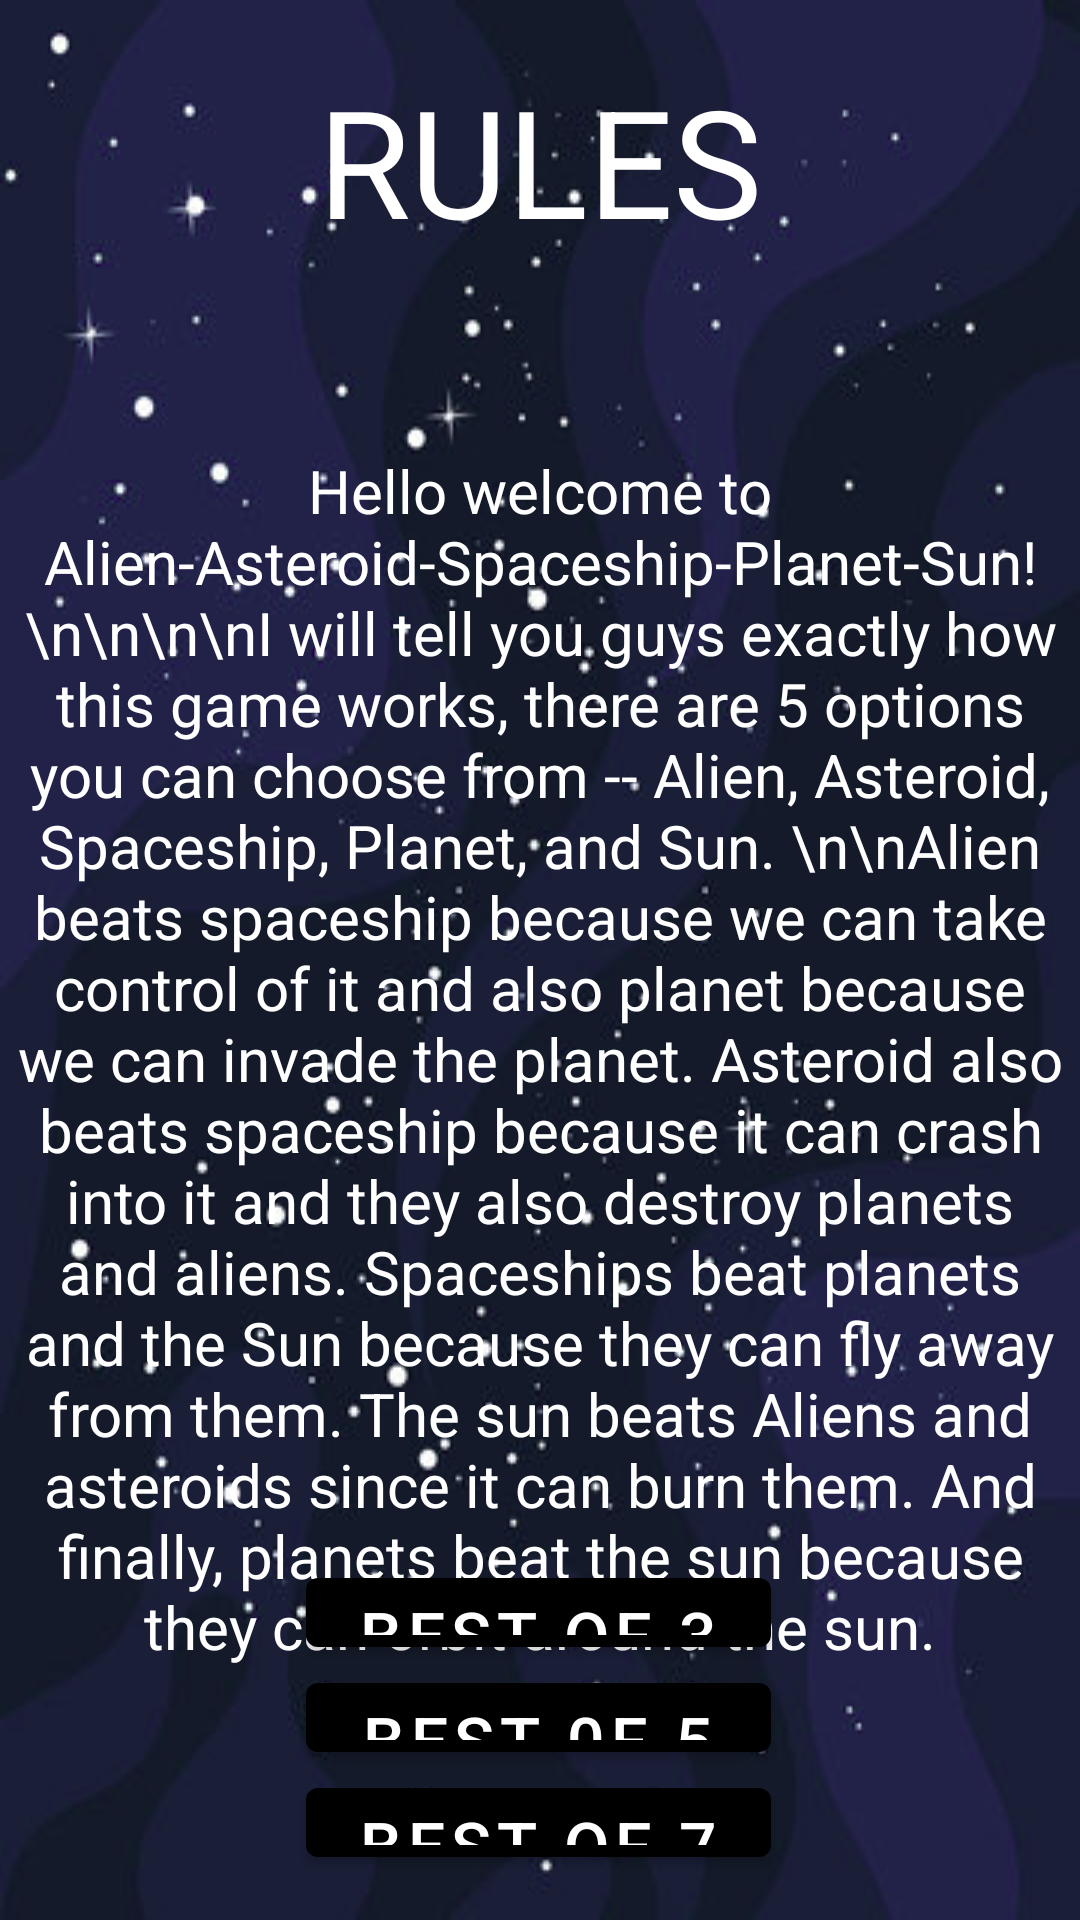

Layout XML and referenced resources for this Android screen:
<!-- AndroidManifest.xml: application theme Theme.CTIS210FinalProj -->
<!-- res/layout/rules.xml -->
<?xml version="1.0" encoding="utf-8"?>
<androidx.constraintlayout.widget.ConstraintLayout
    xmlns:android="http://schemas.android.com/apk/res/android"
    xmlns:app="http://schemas.android.com/apk/res-auto"
    xmlns:tools="http://schemas.android.com/tools"
    android:layout_width="match_parent"
    android:layout_height="match_parent"
    android:background="@drawable/background"
    tools:context=".IntroRules">


    <LinearLayout
        android:layout_width="wrap_content"
        android:layout_height="wrap_content"
        android:id="@+id/rulestitle"
        android:orientation="vertical"
        android:gravity="center_horizontal"
        app:layout_constraintEnd_toEndOf="parent"
        app:layout_constraintStart_toStartOf="parent"
        app:layout_constraintTop_toTopOf="parent"
        android:paddingTop="20dp">


        <TextView
            android:layout_width="wrap_content"
            android:layout_height="wrap_content"
            android:gravity="center_horizontal"
            android:text="RULES"
            android:textAlignment="center"
            android:textColor="@android:color/white"
            android:textSize="50sp"
            tools:layout_editor_absoluteX="131dp"
            tools:layout_editor_absoluteY="0dp">
        </TextView>

    </LinearLayout>


    <LinearLayout
        android:layout_width="match_parent"
        android:layout_height="wrap_content"
        android:layout_marginTop="12dp"
        android:gravity="center_horizontal"
        android:orientation="vertical"
        app:layout_constraintEnd_toEndOf="parent"
        app:layout_constraintHorizontal_bias="0.0"
        app:layout_constraintStart_toStartOf="parent"
        app:layout_constraintTop_toBottomOf="@+id/rulestitle"
        android:weightSum="1">


    </LinearLayout>


    <LinearLayout
        android:id="@+id/paragraph"
        android:layout_width="match_parent"
        android:layout_height="match_parent"
        android:layout_marginTop="150dp"
        android:orientation="vertical">

        <TextView
            android:layout_width="wrap_content"
            android:layout_height="wrap_content"
            android:textColor="@android:color/white"
            android:textSize="20sp"
            android:textAlignment="center"
            android:text="Hello welcome to Alien-Asteroid-Spaceship-Planet-Sun!\n\n\n\nI will tell you guys exactly how this game works, there are 5 options you can choose from -- Alien, Asteroid, Spaceship, Planet, and Sun. \n\nAlien beats spaceship because we can take control of it and also planet because we can invade the planet. Asteroid also beats spaceship because it can crash into it and they also destroy planets and aliens. Spaceships beat planets and the Sun because they can fly away from them. The sun beats Aliens and asteroids since it can burn them. And finally, planets beat the sun because they can orbit around the sun."
            android:gravity="center_horizontal">

        </TextView>
    </LinearLayout>


    <LinearLayout
        android:id="@+id/linearLayout"
        android:layout_width="397dp"
        android:layout_height="120dp"
        android:orientation="vertical"
        android:paddingBottom="15dp"
        android:weightSum="3"
        app:layout_constraintBottom_toBottomOf="parent"
        app:layout_constraintEnd_toEndOf="parent"
        app:layout_constraintStart_toStartOf="parent">

        <Button
            android:id="@+id/bestof3"
            android:layout_width="155dp"
            android:layout_height="0dp"
            android:layout_marginLeft="120dp"
            android:layout_weight="1"
            android:background="@null"
            android:text="Best of 3"
            android:textColor="@color/white"
            android:textSize="22sp"
            android:layout_marginStart="120dp" />

        <Button
            android:id="@+id/bestof5"
            android:layout_width="155dp"
            android:layout_height="0dp"
            android:layout_marginLeft="120dp"
            android:layout_weight="1"
            android:background="@null"
            android:text="Best 0f 5"
            android:textColor="@color/white"
            android:textSize="22sp"
            android:layout_marginStart="120dp" />

        <Button
            android:id="@+id/bestof7"
            android:layout_width="155dp"
            android:layout_height="0dp"
            android:layout_marginLeft="120dp"
            android:layout_weight="1"
            android:background="@null"
            android:text="Best of 7"
            android:textColor="@color/white"
            android:textSize="22sp"
            android:layout_marginStart="120dp" />
    </LinearLayout>


</androidx.constraintlayout.widget.ConstraintLayout>
<!-- resources referenced by this layout -->
<resources>
  <color name="white">#FFFFFFFF</color>
  <!-- drawable background: png bitmap (drawable, 117882 bytes) -->
  <style name="Theme.CTIS210FinalProj" parent="Theme.MaterialComponents.DayNight.DarkActionBar">
          
          <item name="colorPrimary">@color/black</item>
          <item name="colorPrimaryVariant">@color/black</item>
          <item name="colorOnPrimary">@color/white</item>
          
          <item name="colorSecondary">@color/teal_200</item>
          <item name="colorSecondaryVariant">@color/teal_700</item>
          <item name="colorOnSecondary">@color/black</item>
          
          <item name="android:statusBarColor" tools:targetApi="l">?attr/colorPrimaryVariant</item>
          
      </style>
  <color name="black">#FF000000</color>
  <color name="teal_200">#FF000000</color>
  <color name="teal_700">#FF000000</color>
</resources>
